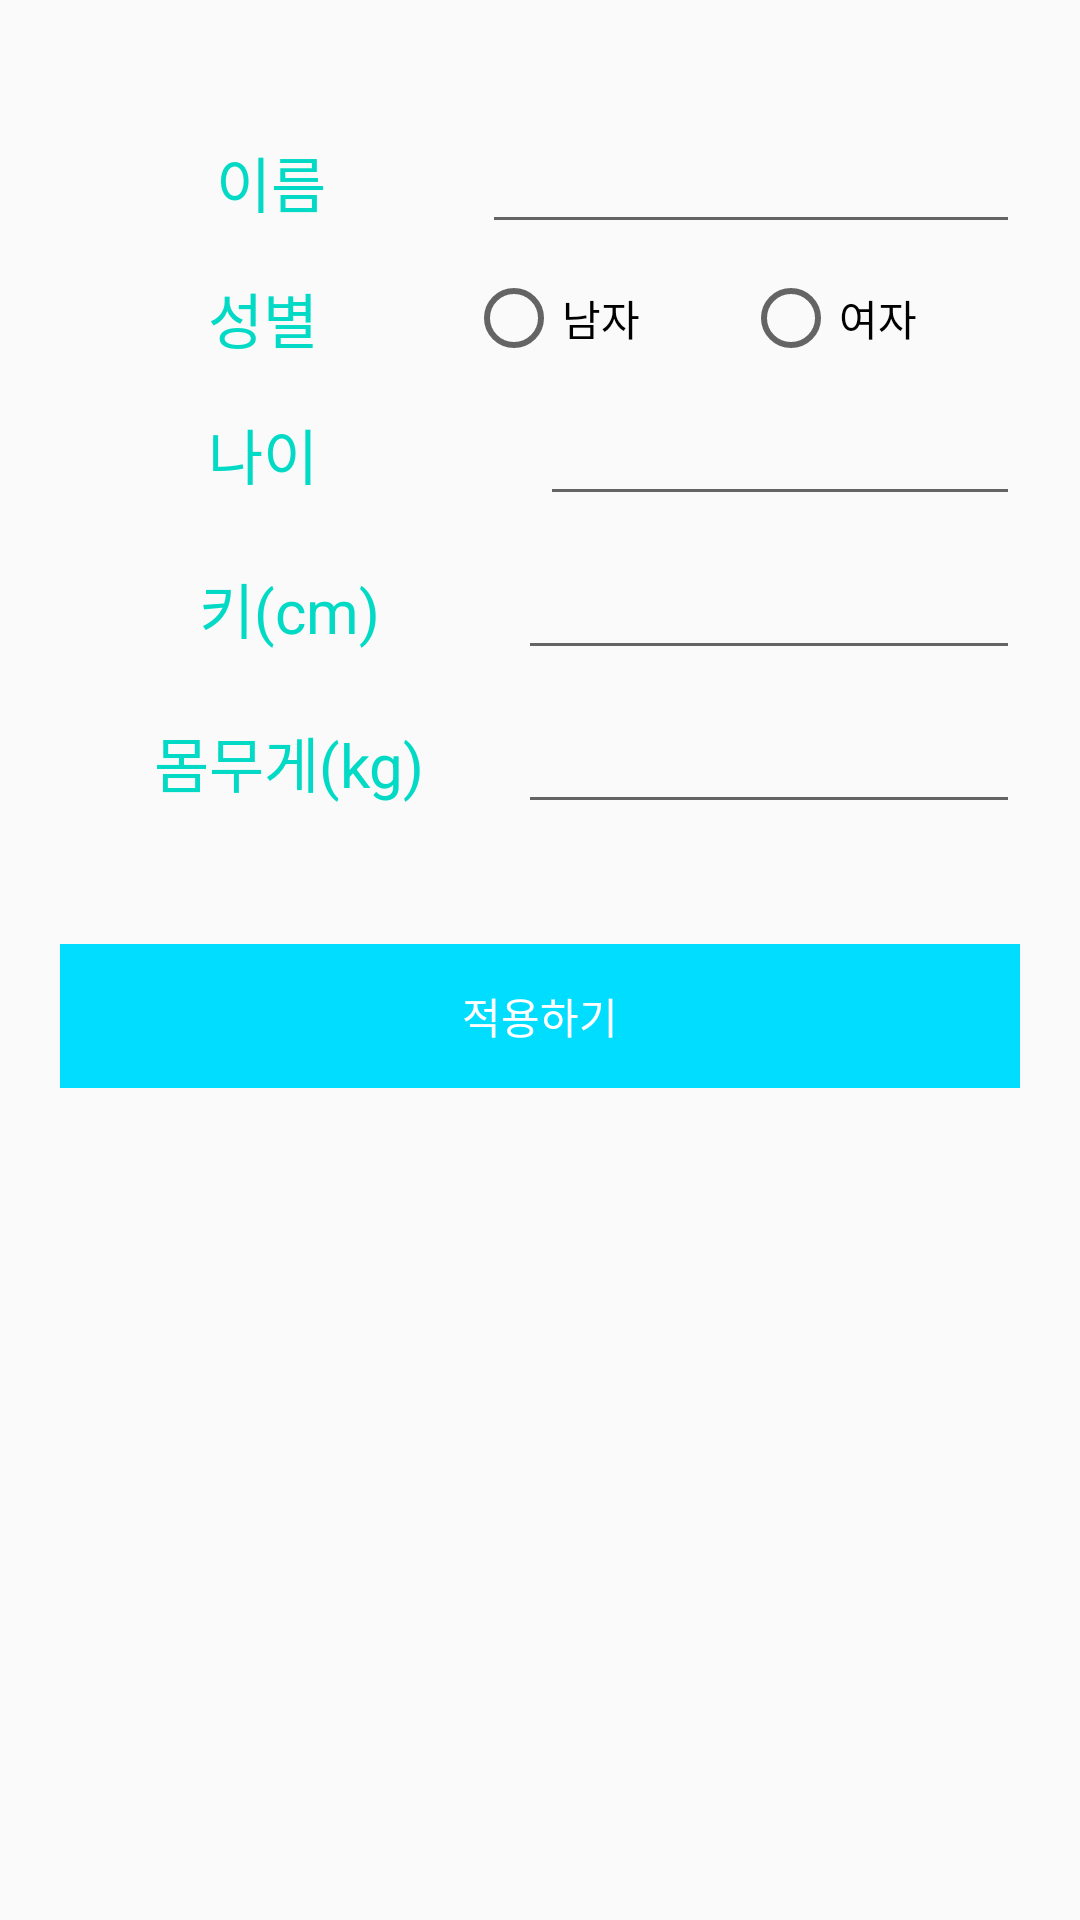

Reconstruct the res/layout file that produces this screen, plus the resources it refers to.
<!-- AndroidManifest.xml: application theme AppTheme -->
<!-- res/layout/profile_layout.xml -->
<?xml version="1.0" encoding="utf-8"?>
<LinearLayout xmlns:android="http://schemas.android.com/apk/res/android"
    android:layout_width="320dp"
    android:layout_height="400dp"
    android:orientation="vertical"
    android:padding="20dp">

    <LinearLayout
        android:layout_width="match_parent"
        android:layout_height="wrap_content"
        android:layout_marginTop="20dp"
        android:layout_marginBottom="10dp"
        android:orientation="horizontal">

        <TextView
            android:id="@+id/text_name"
            android:layout_width="wrap_content"
            android:layout_height="wrap_content"
            android:layout_weight="1"
            android:gravity="center_vertical|center"
            android:text="   이름   "
            android:textColor="@color/colorAccent"
            android:textSize="20sp" />

        <EditText
            android:id="@+id/edit_name"
            android:layout_width="wrap_content"
            android:layout_height="wrap_content"
            android:layout_weight="1"
            android:ems="5"
            android:inputType="textPersonName" />
    </LinearLayout>

    <LinearLayout
        android:layout_width="match_parent"
        android:layout_height="wrap_content"
        android:layout_marginBottom="10dp"
        android:orientation="horizontal">

        <TextView
            android:id="@+id/text_gender"
            android:layout_width="wrap_content"
            android:layout_height="wrap_content"
            android:layout_weight="1"
            android:gravity="center_vertical|center"
            android:text="   성별   "
            android:textColor="@color/colorAccent"
            android:textSize="20sp" />

        <RadioGroup
            android:id="@+id/radioGroup"
            android:layout_width="wrap_content"
            android:layout_height="match_parent"
            android:layout_weight="1"
            android:orientation="horizontal">

            <RadioButton
                android:id="@+id/radio_male"
                android:layout_width="0dp"
                android:layout_height="wrap_content"
                android:layout_weight="1"
                android:text="남자" />

            <RadioButton
                android:id="@+id/radio_female"
                android:layout_width="0dp"
                android:layout_height="wrap_content"
                android:layout_weight="1"
                android:text="여자" />
        </RadioGroup>


    </LinearLayout>

    <LinearLayout
        android:layout_width="match_parent"
        android:layout_height="wrap_content"
        android:layout_marginBottom="10dp"
        android:orientation="horizontal">

        <TextView
            android:id="@+id/text_age"
            android:layout_width="0dp"
            android:layout_height="wrap_content"
            android:layout_weight="1"
            android:gravity="center_vertical|center"
            android:text="나이     "
            android:textColor="@color/colorAccent"
            android:textSize="20sp" />

        <EditText
            android:id="@+id/edit_age"
            android:layout_width="0dp"
            android:layout_height="wrap_content"
            android:layout_weight="1"
            android:ems="5"
            android:inputType="number" />
    </LinearLayout>

    <LinearLayout
        android:layout_width="match_parent"
        android:layout_height="wrap_content"
        android:layout_marginBottom="10dp"
        android:orientation="horizontal">

        <TextView
            android:id="@+id/text_tall"
            android:layout_width="wrap_content"
            android:layout_height="wrap_content"
            android:layout_weight="1"
            android:gravity="center_vertical|center"
            android:text="   키(cm)   "
            android:textColor="@color/colorAccent"
            android:textSize="20sp" />

        <EditText
            android:id="@+id/edit_tall"
            android:layout_width="wrap_content"
            android:layout_height="wrap_content"
            android:layout_weight="1"
            android:ems="5"
            android:inputType="number" />
    </LinearLayout>

    <LinearLayout
        android:layout_width="match_parent"
        android:layout_height="wrap_content"
        android:layout_marginBottom="40dp"
        android:orientation="horizontal">

        <TextView
            android:id="@+id/text_weight"
            android:layout_width="wrap_content"
            android:layout_height="wrap_content"
            android:layout_weight="1"
            android:gravity="center_vertical|center"
            android:text="몸무게(kg)"
            android:textColor="@color/colorAccent"
            android:textSize="20sp" />

        <EditText
            android:id="@+id/edit_weight"
            android:layout_width="wrap_content"
            android:layout_height="wrap_content"
            android:layout_weight="1"
            android:ems="5"
            android:inputType="number" />
    </LinearLayout>

    <LinearLayout
        android:layout_width="match_parent"
        android:layout_height="48dp"
        android:orientation="horizontal">

        <TextView
            android:id="@+id/btn1"
            android:layout_width="0dp"
            android:layout_height="match_parent"
            android:layout_weight="2"
            android:background="@android:color/holo_blue_bright"
            android:gravity="center"
            android:text="적용하기"
            android:textColor="@android:color/white" />
    </LinearLayout>
</LinearLayout>
<!-- resources referenced by this layout -->
<resources>
  <color name="colorAccent">#03DAC5</color>
  <style name="AppTheme" parent="Theme.AppCompat.Light.DarkActionBar">
          
          <item name="android:windowDisablePreview">true</item>
          <item name="colorPrimary">@color/colorPrimary</item>
          <item name="colorPrimaryDark">@color/colorPrimaryDark</item>
          <item name="colorAccent">@color/colorAccent</item>
          <item name="windowActionBar">false</item>
          <item name="windowNoTitle">true</item>
      </style>
  <color name="colorPrimary">#6200EE</color>
  <color name="colorPrimaryDark">#3700B3</color>
</resources>
